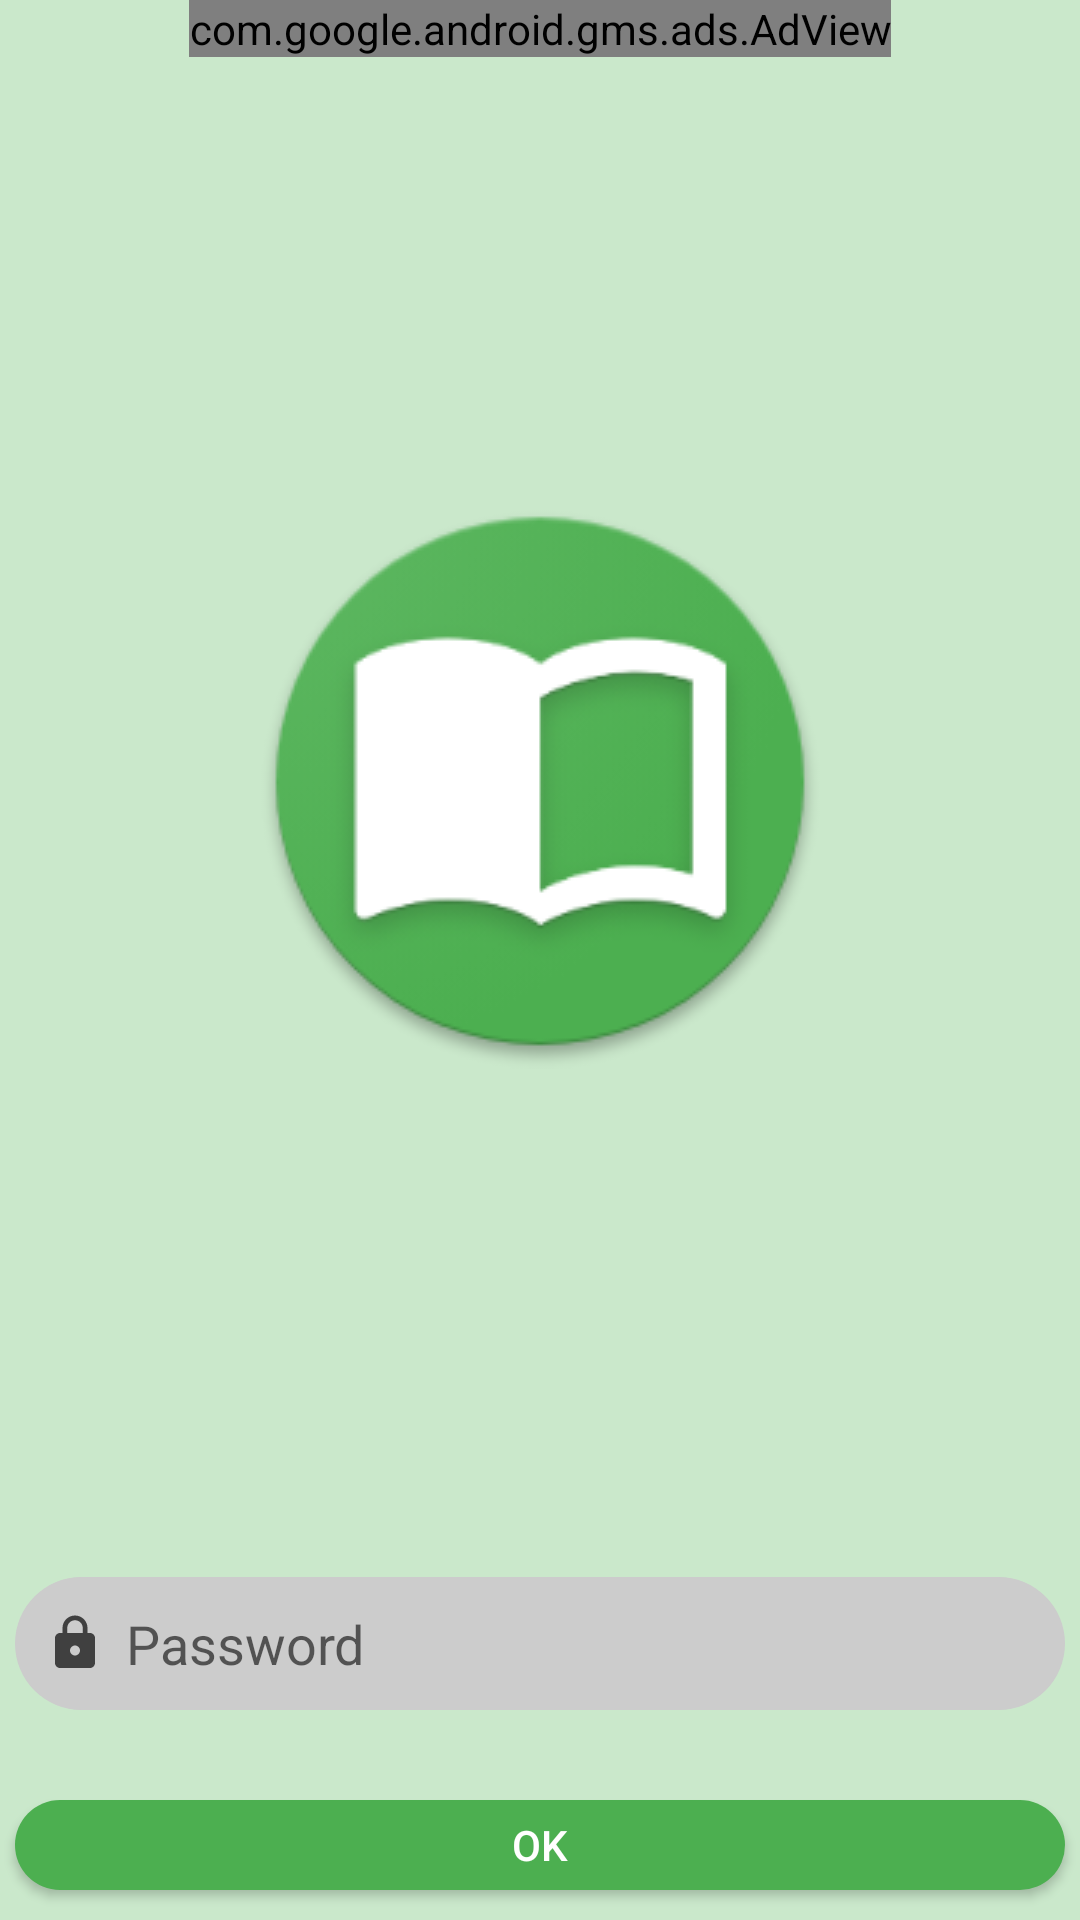

Write the Android layout XML for this screen, with the resource values it uses.
<!-- AndroidManifest.xml: application theme AppTheme -->
<!-- res/layout/activity_password.xml -->
<?xml version="1.0" encoding="utf-8"?>
<android.support.constraint.ConstraintLayout
        xmlns:android="http://schemas.android.com/apk/res/android"
        xmlns:tools="http://schemas.android.com/tools"
        xmlns:app="http://schemas.android.com/apk/res-auto"
        android:layout_width="match_parent"
        android:layout_height="match_parent"
        android:background="#cae8cb"
        tools:context=".PasswordActivity">

    <ImageView
            android:id="@+id/logo"
            app:layout_constraintTop_toBottomOf="@+id/adViewPassActivity"
            app:layout_constraintBottom_toTopOf="@+id/descriptionOfPassInPA"
            app:layout_constraintLeft_toLeftOf="parent"
            app:layout_constraintRight_toRightOf="parent"
            android:src="@drawable/ic_mylauncher"
            android:layout_width="wrap_content"
            android:layout_height="wrap_content"/>

    <com.google.android.gms.ads.AdView
            ads:layout_constraintTop_toTopOf="parent"
            ads:layout_constraintRight_toRightOf="parent"
            ads:layout_constraintLeft_toLeftOf="parent"
            xmlns:ads="http://schemas.android.com/apk/res-auto"
            android:id="@+id/adViewPassActivity"
            android:layout_width="wrap_content"
            android:layout_height="wrap_content"
            ads:adSize="BANNER"
            ads:adUnitId="ca-app-pub-5571324881623034/4560337240">
    </com.google.android.gms.ads.AdView>

    <TextView
            app:layout_constraintBottom_toTopOf="@+id/checkPassEditText"
            app:layout_constraintRight_toRightOf="parent"
            app:layout_constraintLeft_toLeftOf="parent"
            android:layout_marginBottom="5dp"
            android:id="@+id/descriptionOfPassInPA"
            android:layout_width="wrap_content"
            android:layout_height="wrap_content"/>

    <EditText
            android:drawablePadding="7dp"
            android:drawableLeft="@drawable/ic_lock_for_pass_activity"
            app:layout_constraintBottom_toTopOf="@+id/checkPassBtn"
            android:id="@+id/checkPassEditText"
            android:hint="@string/addPassword"
            android:background="@drawable/edit_in_pass_activity"
            android:layout_marginLeft="5dp"
            android:layout_marginRight="5dp"
            android:layout_marginBottom="30dp"
            android:layout_width="match_parent"
            android:inputType="textPassword"
            android:paddingLeft="10dp"
            android:paddingRight="10dp"
            android:paddingTop="10dp"
            android:paddingBottom="10dp"
            android:layout_height="wrap_content"/>

    <TextView
            android:layout_marginTop="3dp"
            android:visibility="gone"
            android:id="@+id/errorsOfPasswordInPassActivity"
            app:layout_constraintTop_toBottomOf="@+id/checkPassEditText"
            app:layout_constraintRight_toRightOf="parent"
            app:layout_constraintLeft_toLeftOf="parent"
            android:textColor="@color/colorError"
            android:layout_width="wrap_content"
            android:layout_height="wrap_content"/>

    <Button

            app:layout_constraintBottom_toBottomOf="parent"
            android:id="@+id/checkPassBtn"
            android:text="@string/textForSavePassword"
            android:layout_marginLeft="5dp"
            android:layout_marginRight="5dp"
            android:layout_marginBottom="10dp"
            android:textColor="@color/colorText"
            android:background="@drawable/btn_in_pass_activity"
            android:layout_width="match_parent"
            android:layout_height="30dp"/>

</android.support.constraint.ConstraintLayout>
<!-- resources referenced by this layout -->
<resources>
  <color name="colorError">#FF0000</color>
  <color name="colorText">#fff</color>
  <!-- drawable btn_in_pass_activity (drawable) -->
  <?xml version="1.0" encoding="utf-8"?>
  <selector xmlns:android="http://schemas.android.com/apk/res/android">
      <item android:state_pressed="true">
          <shape>
              <solid android:color="@color/colorAccentPressed"/>
  
              <corners
                      android:radius="24dp" />
          </shape>
      </item>
  
      <item>
          <shape>
              <solid android:color="@color/colorAccent"/>
  
              <corners
                      android:radius="24dp" />
  
          </shape>
      </item>
  </selector>
  <!-- drawable edit_in_pass_activity (drawable) -->
  <?xml version="1.0" encoding="utf-8"?>
  <selector xmlns:android="http://schemas.android.com/apk/res/android">
      <item  >
          <shape>
              <solid android:color="@color/colorEnabledBtn"/>
  
              <corners android:radius="24dp"/>
  
          </shape>
      </item>
  </selector>
  <!-- drawable ic_lock_for_pass_activity (drawable) -->
  <vector android:height="20dp" android:tint="#404040"
          android:viewportHeight="24.0" android:viewportWidth="24.0"
          android:width="20dp" xmlns:android="http://schemas.android.com/apk/res/android">
      <path android:fillColor="#404040" android:pathData="M18,8h-1L17,6c0,-2.76 -2.24,-5 -5,-5S7,3.24 7,6v2L6,8c-1.1,0 -2,0.9 -2,2v10c0,1.1 0.9,2 2,2h12c1.1,0 2,-0.9 2,-2L20,10c0,-1.1 -0.9,-2 -2,-2zM12,17c-1.1,0 -2,-0.9 -2,-2s0.9,-2 2,-2 2,0.9 2,2 -0.9,2 -2,2zM15.1,8L8.9,8L8.9,6c0,-1.71 1.39,-3.1 3.1,-3.1 1.71,0 3.1,1.39 3.1,3.1v2z"/>
  </vector>
  <!-- drawable ic_mylauncher: png bitmap (drawable, 21776 bytes) -->
  <string name="addPassword">Password</string>
  <string name="textForSavePassword">OK</string>
  <style name="AppTheme" parent="AppTheme.Base">
          
  
      </style>
  <color name="colorAccentPressed">#04920C</color>
  <color name="colorAccent">#4CAF50</color>
  <color name="colorEnabledBtn">#ccc</color>
  <style name="AppTheme.Base" parent="Theme.AppCompat.Light.NoActionBar">
          <item name="colorPrimary">@color/colorPrimary</item>
          <item name="colorPrimaryDark">@color/colorPrimaryDark</item>
          <item name="colorAccent">@color/colorAccent</item>
      </style>
  <color name="colorPrimary">#4CAF50</color>
  <color name="colorPrimaryDark">#00574B</color>
</resources>
